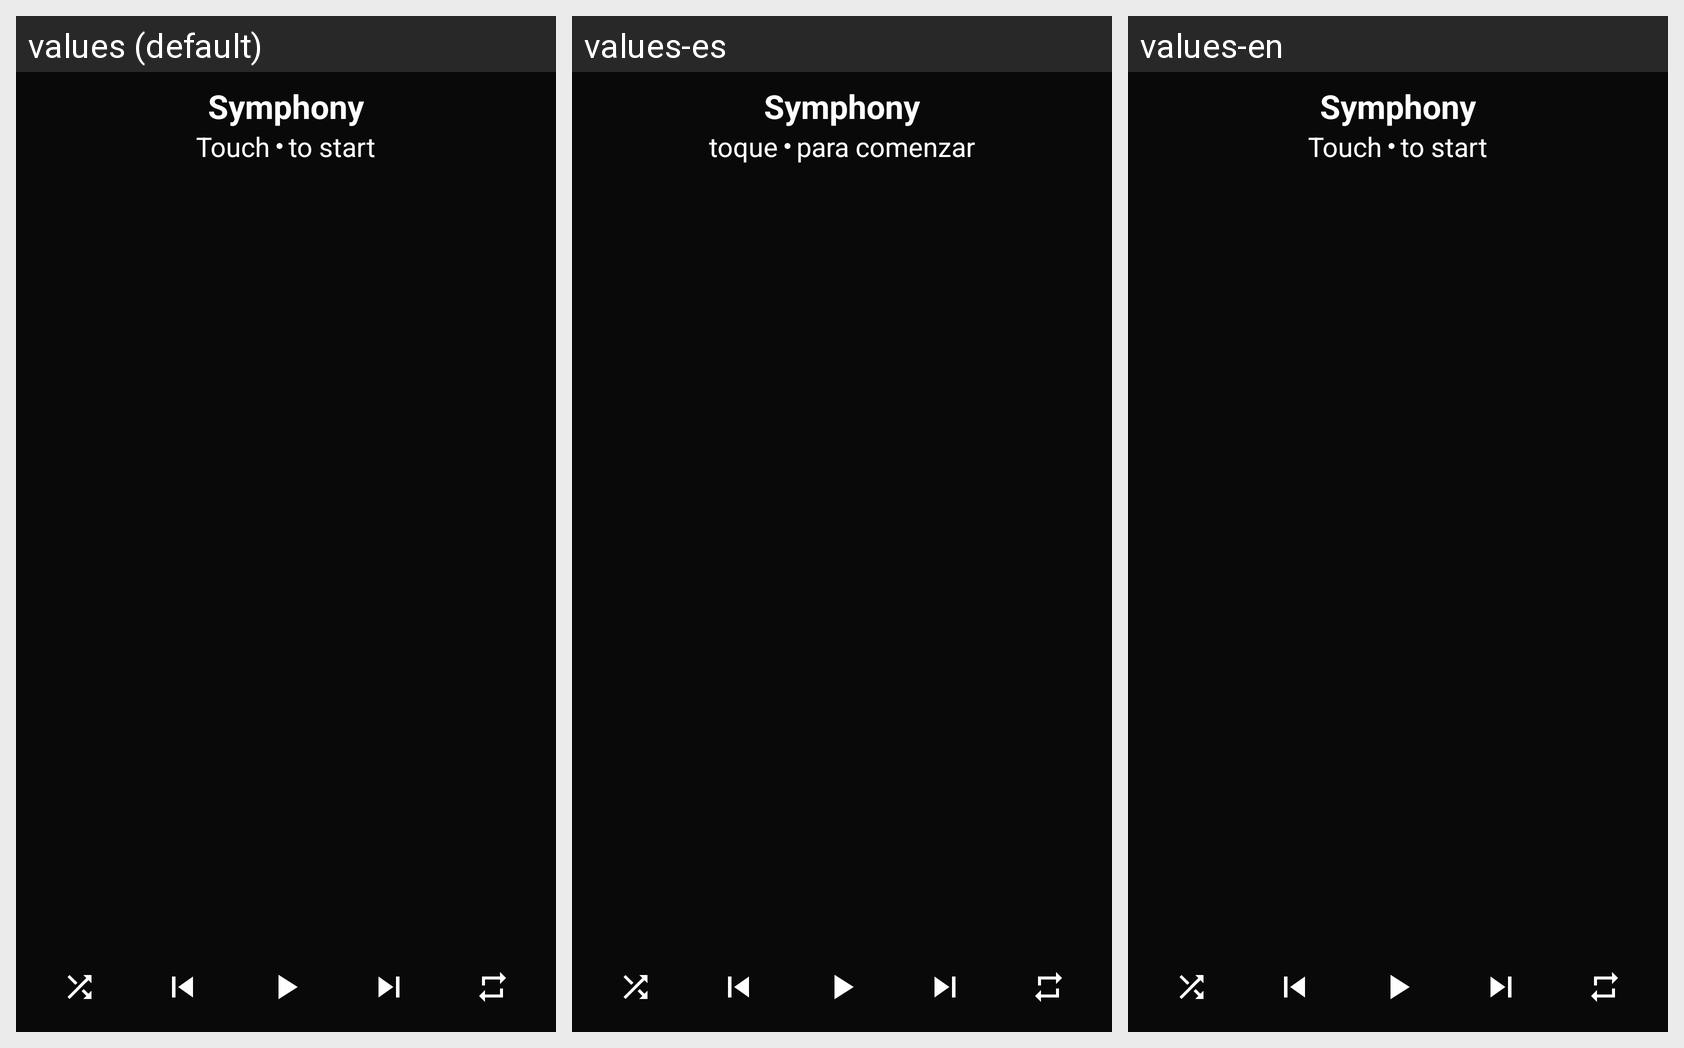

This grid shows one Android layout under several languages. Give, for every string resource on the screen, its name, the default text and each shown locale's text.
Android screen res/layout/app_widget.xml rendered under 3 locales, left to right: values (default), values-es, values-en. Device: Nexus 5 (rendered at 1080×1920; each locale shown at half size, 540×960, under a caption strip naming it); theme AppTheme.
Strings drawn on this screen, with the default value and each locale's value (text and hints the layout hard-codes, and strings that could not be matched under every locale, appear in the picture but are not listed):

app_name
  values: Symphony
  values-es: Symphony  [not translated; the default value is used]
  values-en: Symphony  [not translated; the default value is used]

touch
  values: Touch
  values-es: toque
  values-en: Touch

to_start
  values: to start
  values-es: para comenzar
  values-en: to start
